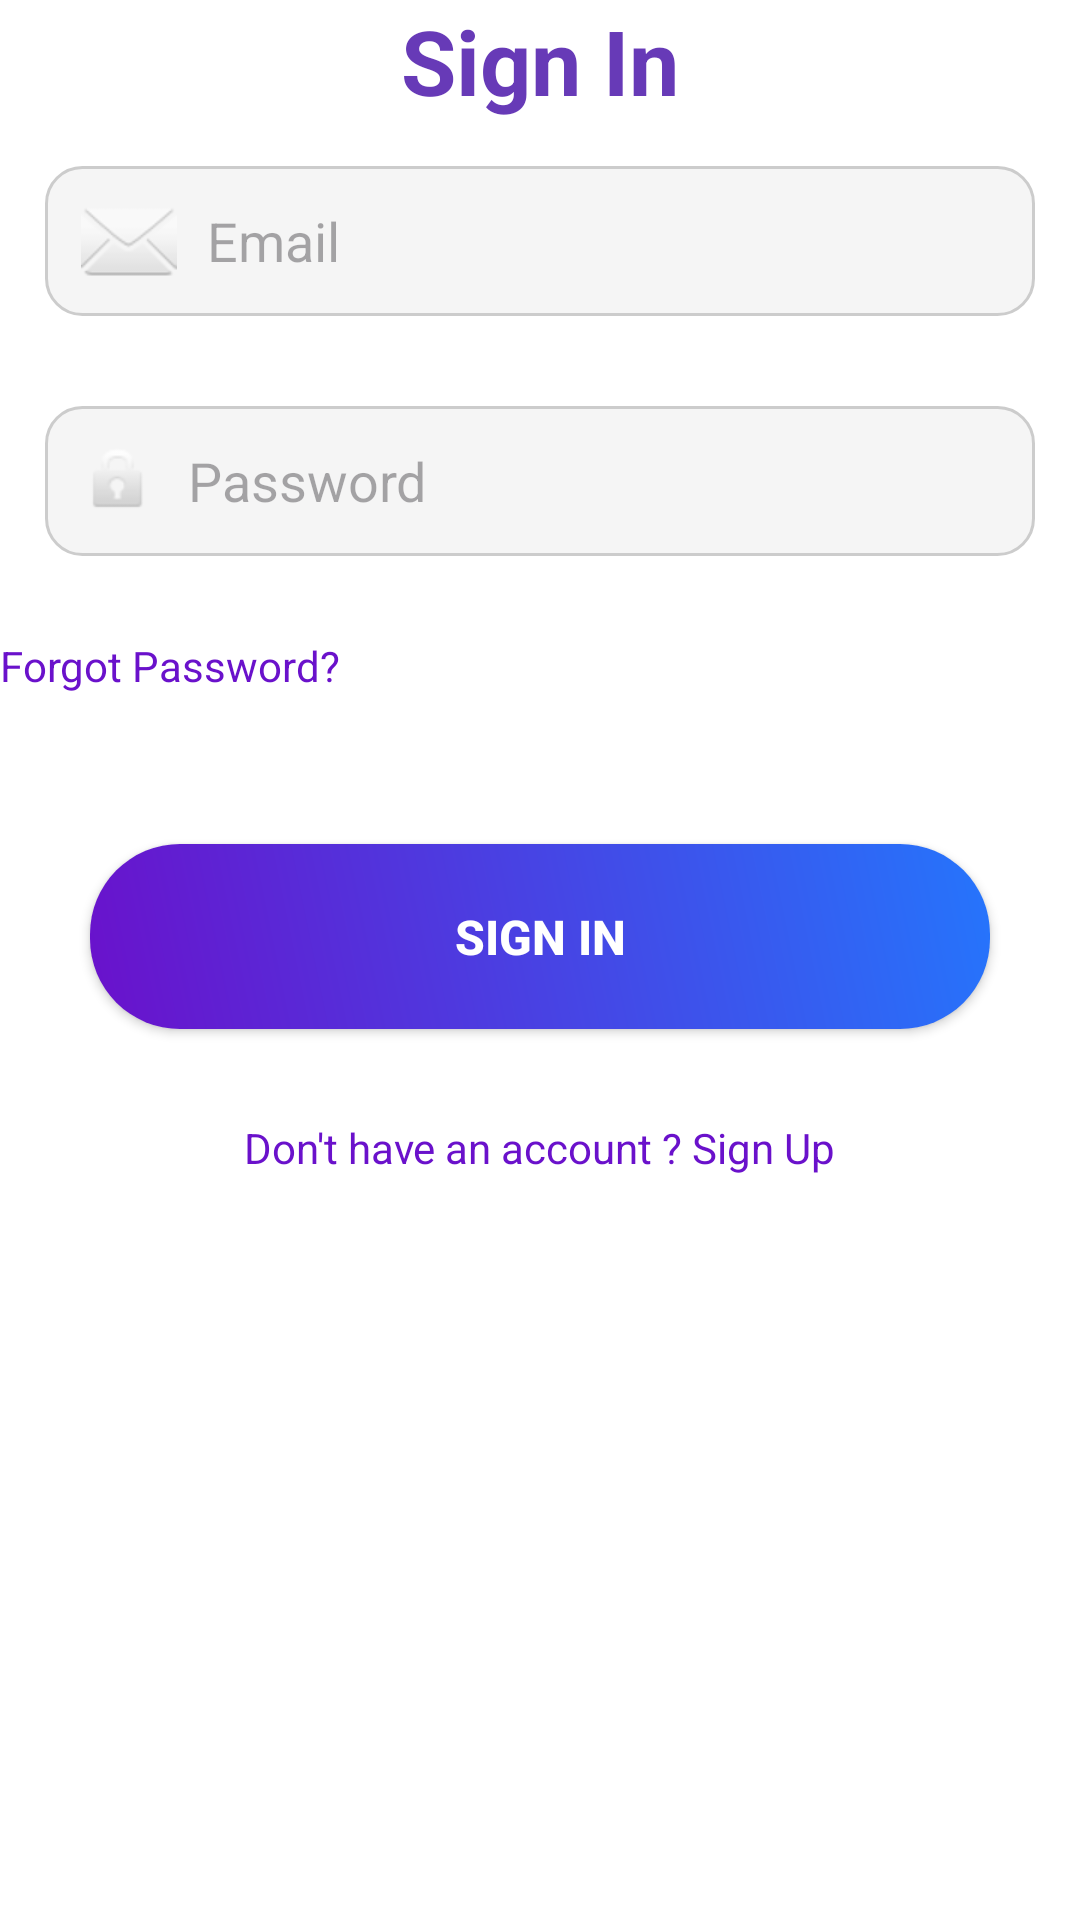

Android layout source for this screen:
<!-- AndroidManifest.xml: application theme Theme.ShambaIQ -->
<!-- res/layout/activity_sign_in.xml -->
<?xml version="1.0" encoding="utf-8"?>
<LinearLayout xmlns:android="http://schemas.android.com/apk/res/android"
    xmlns:tools="http://schemas.android.com/tools"
    android:id="@+id/main"
    android:orientation="vertical"
    android:layout_width="match_parent"
    android:background="#FFFFFF"
    android:layout_height="match_parent"
    tools:context=".SignIn">

    <TextView
        android:layout_width="match_parent"
        android:layout_height="wrap_content"
        android:text="Sign In"
        android:textAlignment="center"
        android:textStyle="bold"
        android:textSize="30dp"
        android:textColor="#673AB7"/>



    <EditText
        android:layout_width="match_parent"
        android:layout_height="50dp"
        android:id="@+id/email"
        android:textColor="#000"
        android:hint="Email"
        android:inputType="textEmailAddress"
        android:layout_margin="15dp"
        android:padding="12dp"
        android:layout_marginTop="16dp"
        android:background="@drawable/bg_input"
        android:drawableStart="@android:drawable/ic_dialog_email"
        android:drawablePadding="10dp"/>

    <EditText
        android:layout_width="match_parent"
        android:layout_height="50dp"
        android:id="@+id/password"
        android:background="@drawable/bg_input"
        android:textColor="#000"
        android:layout_marginTop="16dp"
        android:layout_margin="15dp"
        android:padding="12dp"
        android:inputType="textPassword"
        android:hint="Password"
        android:drawablePadding="10dp"
        android:drawableStart="@android:drawable/ic_lock_idle_lock"/>
    <TextView
        android:layout_width="match_parent"
        android:layout_height="wrap_content"
        android:text="Forgot Password?"
        android:textColor="#6A11CB"
        android:textSize="14sp"
        android:layout_marginTop="12dp"
        android:layout_gravity="center"
        android:paddingEnd="20dp"
        android:clickable="true"
        android:focusable="true"/>

    <View
        android:layout_width="match_parent"
        android:layout_height="20dp"/>

    <Button
        android:layout_width="match_parent"
        android:layout_height="wrap_content"
        android:id="@+id/signin"
        android:textColor="@android:color/white"
        android:textSize="16sp"
        android:layout_marginTop="24dp"
        android:background="@drawable/bg_button"
        android:text="Sign In"
        android:padding="20dp"
        android:textStyle="bold"
        android:layout_margin="30dp"/>

    <TextView
        android:layout_width="wrap_content"
        android:layout_height="wrap_content"
        android:text="Don't have an account ? Sign Up"
        android:textColor="#6A11CB"
        android:textSize="14sp"
        android:id="@+id/signin_link"
        android:layout_gravity="center"
        android:clickable="true"
        android:focusable="true"/>


</LinearLayout>
<!-- resources referenced by this layout -->
<resources>
  <!-- drawable bg_button (drawable) -->
  <?xml version="1.0" encoding="utf-8"?>
  <shape xmlns:android="http://schemas.android.com/apk/res/android">
      <gradient
          android:startColor="#6A11CB"
          android:endColor="#2575FC"
          android:angle="45"
          />
  
      <corners android:radius="30dp"/>
  
  </shape>
  <!-- drawable bg_input (drawable) -->
  <?xml version="1.0" encoding="utf-8"?>
  <shape xmlns:android="http://schemas.android.com/apk/res/android">
  
      <solid android:color="#F5F5F5"/>
      <corners android:radius="12dp"/>
      <stroke
          android:width="1dp"
          android:color="#CCCCCC"/>
  
  </shape>
  <style name="Theme.ShambaIQ" parent="Base.Theme.ShambaIQ" />
  <style name="Base.Theme.ShambaIQ" parent="Theme.Material3.DayNight.NoActionBar">
          
          
      </style>
</resources>
